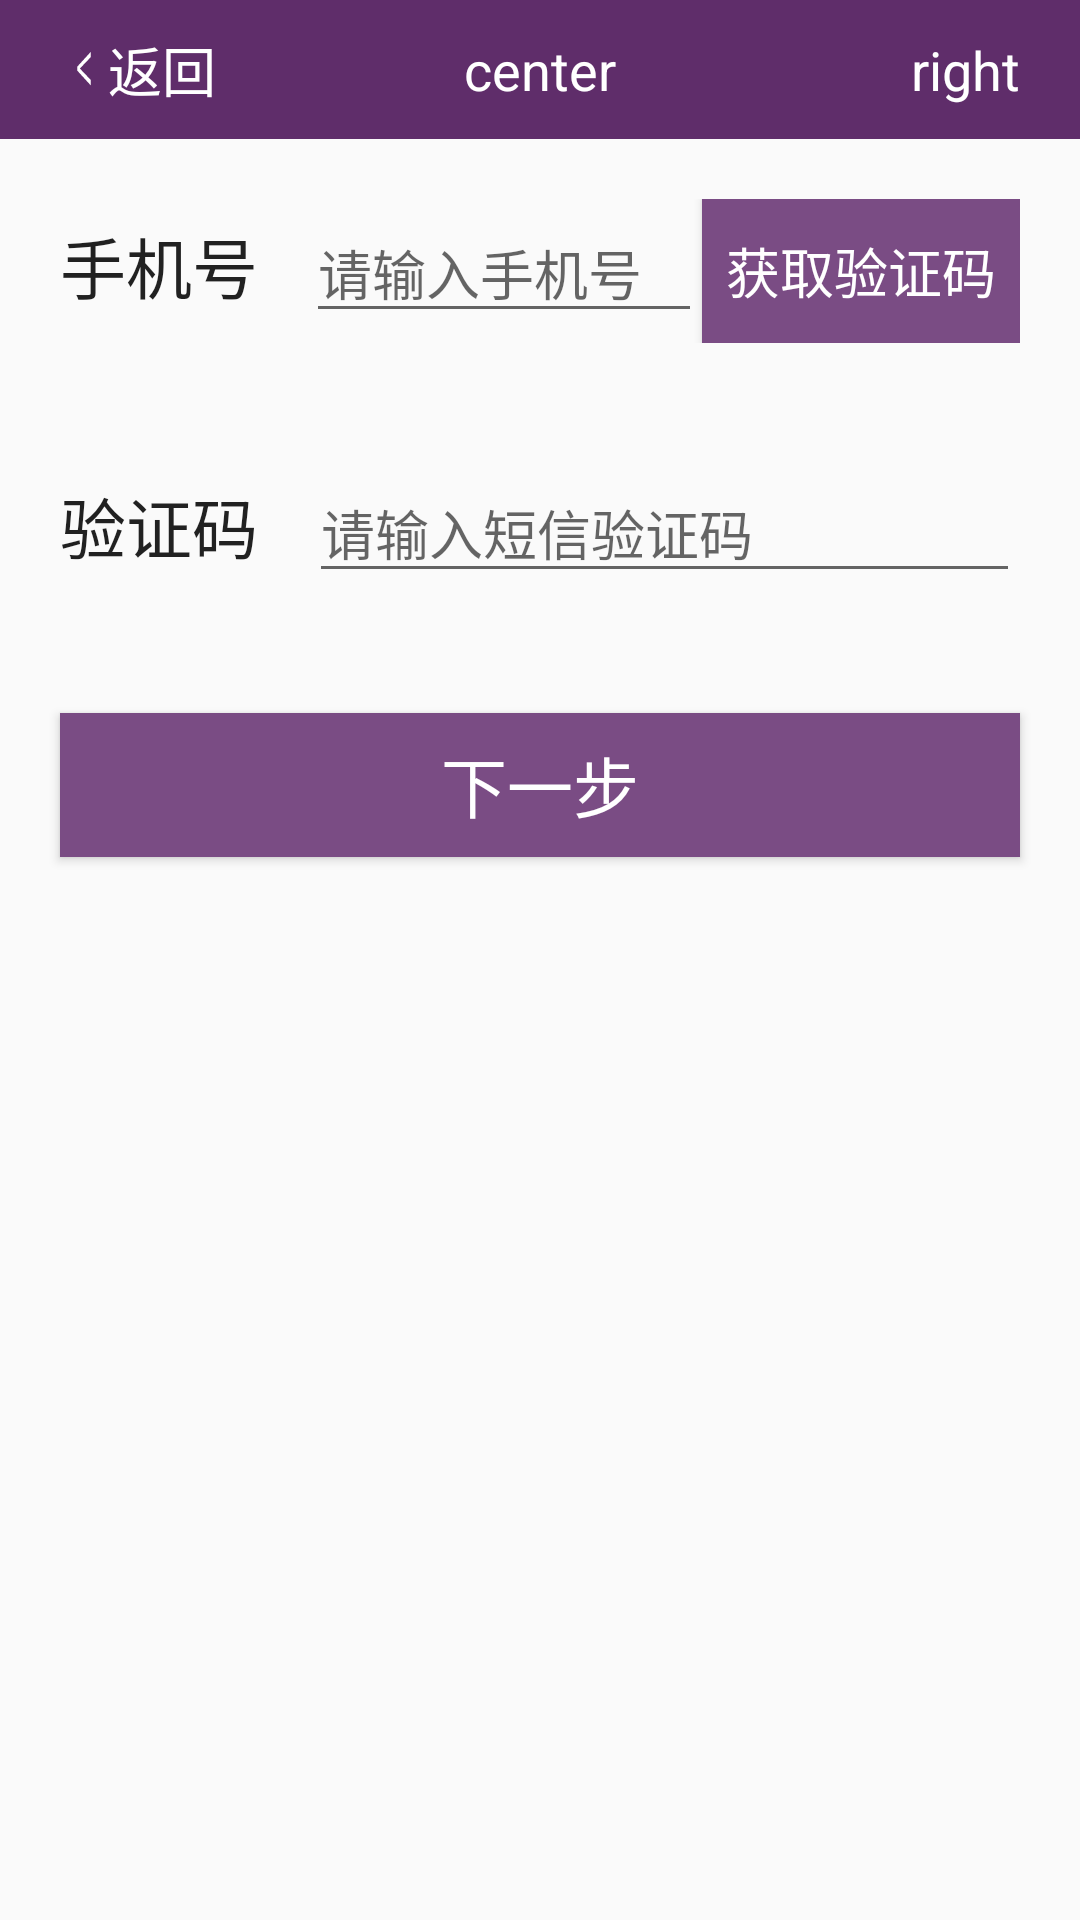

Layout XML and referenced resources for this Android screen:
<!-- AndroidManifest.xml: application theme AppTheme -->
<!-- res/layout/content_forget_password.xml -->
<?xml version="1.0" encoding="utf-8"?>
<LinearLayout
    xmlns:android="http://schemas.android.com/apk/res/android"
    xmlns:tools="http://schemas.android.com/tools"
    android:layout_width="match_parent"
    android:layout_height="match_parent"
    android:orientation="vertical"
    tools:context="com.baibai.view.ForgetPasswordActivity"
    tools:showIn="@layout/activity_forget_password">
    <include layout="@layout/layout_title"/>

    <LinearLayout
        android:padding="20dp"
        android:layout_width="match_parent"
        android:layout_height="wrap_content">
        <TextView
            android:layout_width="wrap_content"
            android:text="@string/phone_num"
            android:layout_weight="1"
            android:textAppearance="@android:style/TextAppearance.DeviceDefault.Large"
            android:layout_height="wrap_content" />

        <EditText
            android:id="@+id/fotget_et_phone_num"
            android:layout_width="wrap_content"
            android:hint="@string/phone_num_hint"
            android:layout_weight="1"
            android:layout_height="wrap_content" />

        <Button
            android:id="@+id/fotget_btn_getcode"
            android:layout_width="wrap_content"
            android:text="@string/get_passcode"
            android:layout_weight="1"
            android:textAppearance="?android:textAppearanceMedium"
            android:textColor="@android:color/white"
            android:background="@color/top_bar_background"
            android:layout_height="wrap_content" />
    </LinearLayout>

    <LinearLayout
        android:padding="20dp"
        android:layout_width="match_parent"
        android:layout_height="wrap_content">
        <TextView
            android:layout_width="wrap_content"
            android:text="@string/passcode"
            android:layout_weight="1"
            android:textAppearance="@android:style/TextAppearance.DeviceDefault.Large"
            android:layout_height="wrap_content" />

        <EditText
            android:id="@+id/fotget_et_msmcode"
            android:layout_width="wrap_content"
            android:hint="@string/please_input_msm_code"
            android:layout_weight="5"
            android:layout_height="wrap_content" />


    </LinearLayout>

    <Button
        android:id="@+id/fotget_btn_next"
        android:layout_margin="20dp"
        android:layout_width="match_parent"
        android:textAppearance="?android:textAppearanceLarge"
        android:text="@string/next_step"
        android:background="@color/top_bar_background"
        android:textColor="@android:color/white"
        android:layout_height="wrap_content" />
</LinearLayout>
<!-- res/layout/activity_forget_password.xml (included above) -->
<?xml version="1.0" encoding="utf-8"?>
<android.support.design.widget.CoordinatorLayout
    xmlns:android="http://schemas.android.com/apk/res/android"
    xmlns:app="http://schemas.android.com/apk/res-auto"
    xmlns:tools="http://schemas.android.com/tools"
    android:layout_width="match_parent"
    android:layout_height="match_parent"
    android:fitsSystemWindows="true"
    tools:context="com.baibai.view.ForgetPasswordActivity">

    <android.support.design.widget.AppBarLayout
        android:layout_width="match_parent"
        android:layout_height="wrap_content"
        android:theme="@style/AppTheme.AppBarOverlay">

        <android.support.v7.widget.Toolbar
            android:id="@+id/toolbar"
            android:layout_width="match_parent"
            android:layout_height="?attr/actionBarSize"
            android:background="?attr/colorPrimary"
            app:popupTheme="@style/AppTheme.PopupOverlay"/>

    </android.support.design.widget.AppBarLayout>

    <include layout="@layout/content_forget_password"/>

    <android.support.design.widget.FloatingActionButton
        android:id="@+id/fab"
        android:layout_width="wrap_content"
        android:layout_height="wrap_content"
        android:layout_gravity="bottom|end"
        android:layout_margin="@dimen/fab_margin"
        android:src="@android:drawable/ic_dialog_email"/>

</android.support.design.widget.CoordinatorLayout>
<!-- res/layout/layout_title.xml (included above) -->
<?xml version="1.0" encoding="utf-8"?>
<RelativeLayout xmlns:android="http://schemas.android.com/apk/res/android"
                android:id="@+id/title_layout"
                android:layout_width="match_parent"
                android:layout_height="wrap_content"
                android:background="@color/tab_bar_background"
                android:paddingBottom="10dp"
                android:paddingLeft="20dp"
                android:paddingRight="20dp"
                android:paddingTop="10dp">

    <TextView
        android:id="@+id/title_tv_center"
        android:layout_width="wrap_content"
        android:layout_height="wrap_content"
        android:layout_centerInParent="true"
        android:text="center"
        android:textAppearance="?android:attr/textAppearanceMedium"
        android:textColor="@android:color/white"
        />

    <TextView
        android:id="@+id/title_tv_left"
        android:layout_width="wrap_content"
        android:layout_height="wrap_content"
        android:layout_alignParentLeft="true"
        android:layout_centerVertical="true"
        android:drawableLeft="@drawable/btn_back"
        android:text="返回"
        android:textAppearance="?android:attr/textAppearanceMedium"
        android:textColor="@android:color/white"
        />

    <TextView
        android:id="@+id/title_tv_right"
        android:layout_width="wrap_content"
        android:layout_height="wrap_content"
        android:layout_alignParentRight="true"
        android:layout_centerVertical="true"
        android:text="right"
        android:textAppearance="?android:attr/textAppearanceMedium"
        android:textColor="@android:color/white"
        />
</RelativeLayout>
<!-- resources referenced by this layout -->
<resources>
  <color name="tab_bar_background">#5f2d6a</color>
  <color name="top_bar_background">#7a4c84</color>
  <dimen name="fab_margin">16dp</dimen>
  <!-- drawable btn_back: png bitmap (drawable-nodpi, 3067 bytes) -->
  <string name="get_passcode">获取验证码</string>
  <string name="next_step">下一步</string>
  <string name="passcode">验证码</string>
  <string name="phone_num">手机号</string>
  <string name="phone_num_hint">请输入手机号</string>
  <string name="please_input_msm_code">请输入短信验证码</string>
  <style name="AppTheme.AppBarOverlay" parent="ThemeOverlay.AppCompat.Dark.ActionBar" />
  <style name="AppTheme.PopupOverlay" parent="ThemeOverlay.AppCompat.Light" />
  <style name="AppTheme" parent="Theme.AppCompat.Light.DarkActionBar">
          
          <item name="colorPrimary">@color/colorPrimary</item>
          <item name="colorPrimaryDark">@color/colorPrimaryDark</item>
          <item name="colorAccent">@color/colorAccent</item>
      </style>
  <color name="colorPrimary">#3F51B5</color>
  <color name="colorPrimaryDark">#303F9F</color>
  <color name="colorAccent">#FF4081</color>
</resources>
